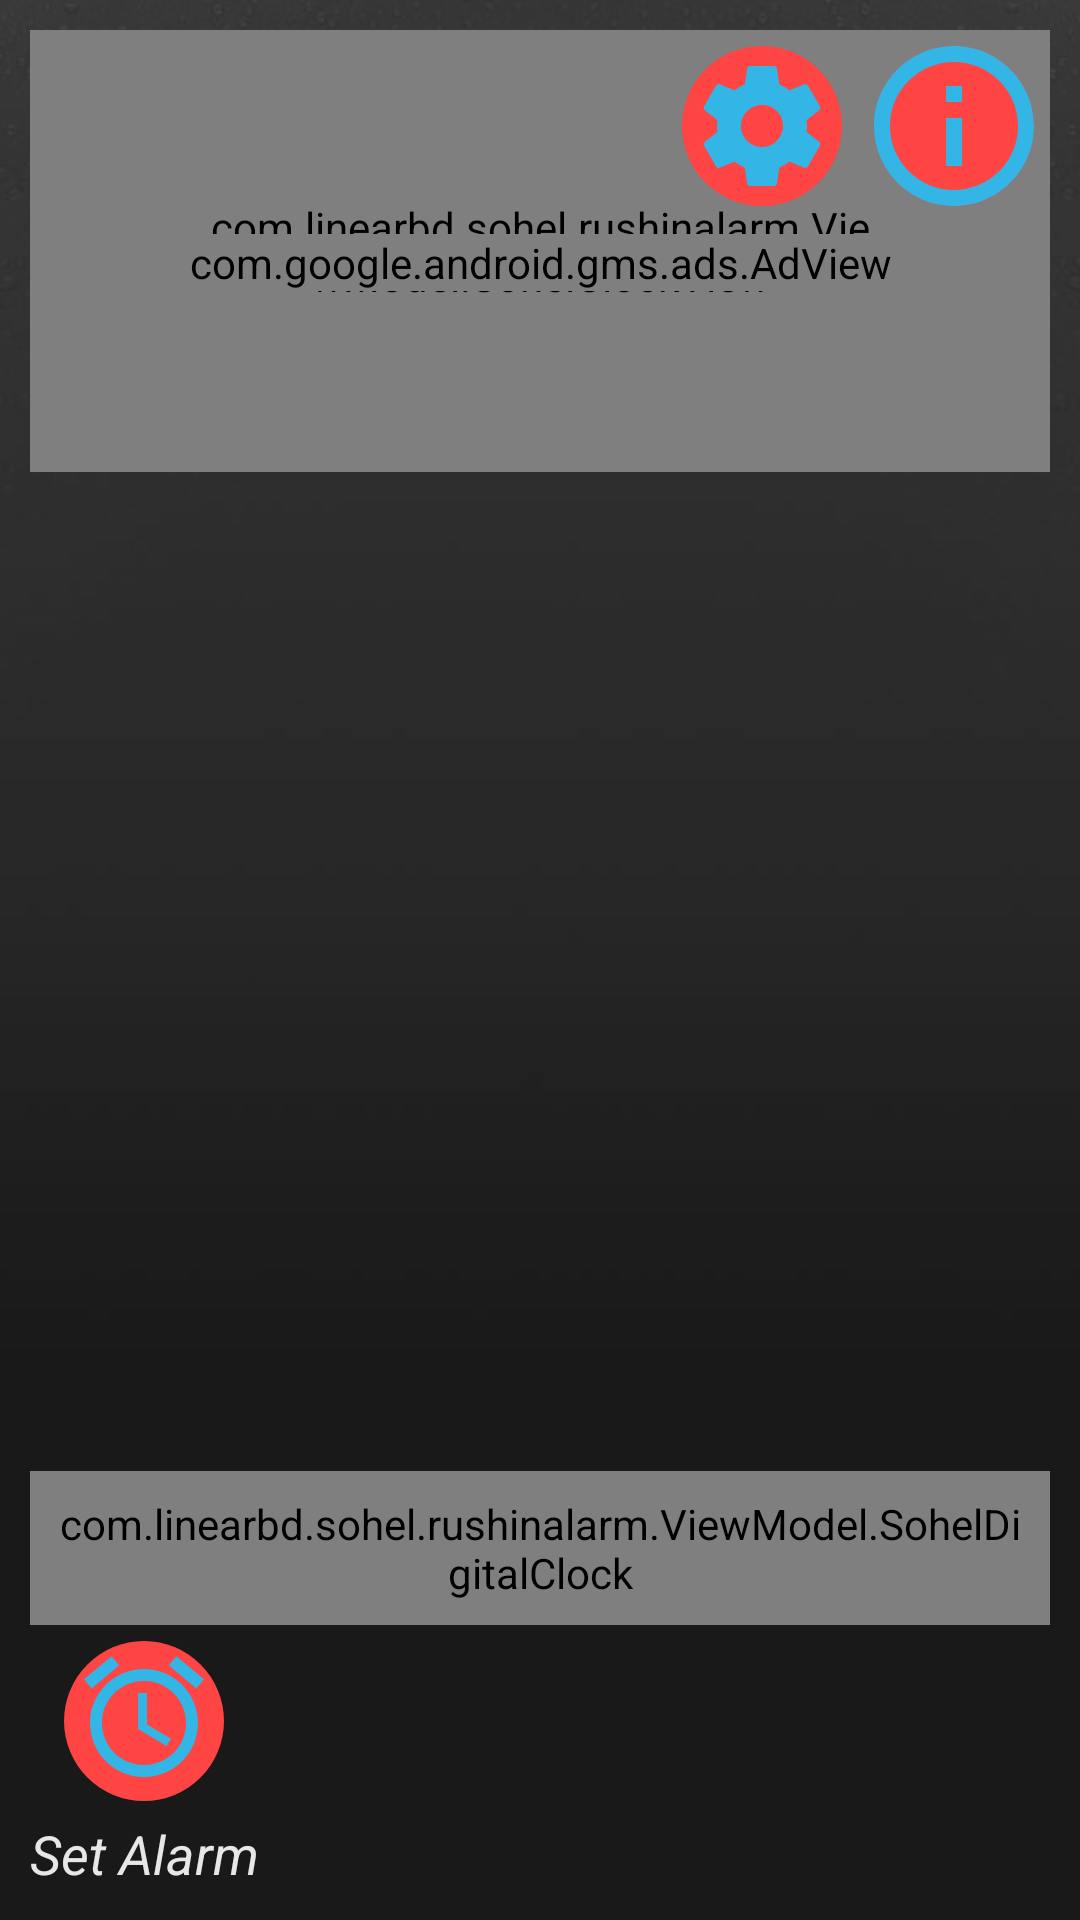

Here is an Android app screen rendered from its layout file. Give the layout XML and the strings, colors and styles it references.
<!-- AndroidManifest.xml: application theme MaterialAnimations.Black -->
<!-- res/layout/activity_main.xml -->
<?xml version="1.0" encoding="utf-8"?>
<RelativeLayout xmlns:android="http://schemas.android.com/apk/res/android"
    xmlns:app="http://schemas.android.com/apk/res-auto"
    xmlns:tools="http://schemas.android.com/tools"
    android:layout_width="match_parent"
    android:layout_height="match_parent"
    android:padding="@dimen/default_padding"
    android:background="@drawable/back"
    tools:context="com.linearbd.sohel.rushinalarm.MainActivity">

    <ImageView
        style="@style/ImageIcon"
        android:layout_alignParentEnd="true"
        android:src="@drawable/info"
        android:id="@+id/info"/>

    <ImageView
        style="@style/ImageIcon"
        android:src="@drawable/settings"
        android:id="@+id/settings"
        android:layout_toStartOf="@+id/info"/>

    <com.linearbd.sohel.rushinalarm.ViewModel.SohelClockView
        android:padding="@dimen/analog_clock_padding"
        android:layout_width="match_parent"
        android:layout_height="wrap_content"
        android:id="@+id/analog_clock"/>

    <RelativeLayout
        android:layout_width="wrap_content"
        android:layout_height="wrap_content"
        android:id="@+id/alarm_container"
        android:layout_alignParentBottom="true">

        <ImageView
            style="@style/ImageIcon"
            android:src="@drawable/alarm"
            android:layout_centerHorizontal="true"
            android:id="@+id/alarm"/>

        <TextView
            android:layout_width="wrap_content"
            android:layout_height="wrap_content"
            style="@style/Text.Medium"
            android:layout_below="@+id/alarm"
            android:text="@string/set_alarm"/>

    </RelativeLayout>



    <com.google.android.gms.ads.AdView
        xmlns:ads="http://schemas.android.com/apk/res-auto"
        android:id="@+id/adView"
        android:layout_width="wrap_content"
        android:layout_height="wrap_content"
        android:layout_marginTop="@dimen/small_padding"
        android:layout_centerHorizontal="true"
        android:layout_below="@+id/info"
        ads:adSize="@string/ad_size"
        ads:adUnitId="@string/ad_unit_id">
    </com.google.android.gms.ads.AdView>

    <com.linearbd.sohel.rushinalarm.ViewModel.SohelDigitalClock
        android:layout_width="wrap_content"
        android:layout_height="wrap_content"
        android:padding="@dimen/medium_padding"
        android:background="@drawable/digital_clock_back"
        android:layout_above="@+id/alarm_container"
        android:id="@+id/digital_clock"
        android:textSize="@dimen/extra_large_text_size"
        android:textColor="@color/text_light"
        android:textStyle="bold"
        android:text="00:00:00"
        android:layout_centerHorizontal="true"/>


</RelativeLayout>
<!-- resources referenced by this layout -->
<resources>
  <color name="text_light">@android:color/white</color>
  <dimen name="analog_clock_padding">56dp</dimen>
  <dimen name="default_padding">10dp</dimen>
  <dimen name="extra_large_text_size">30sp</dimen>
  <dimen name="medium_padding">8dp</dimen>
  <dimen name="small_padding">4dp</dimen>
  <!-- drawable alarm (drawable) -->
  <?xml version="1.0" encoding="utf-8"?>
  <layer-list xmlns:android="http://schemas.android.com/apk/res/android">
  
      <item>
          <shape android:shape="oval">
              <solid android:color="@color/sample_red" />
  
              <corners android:radius="8dp"/>
          </shape>
      </item>
  
      <item>
          <bitmap android:src="@drawable/im_alarm"
              android:tint="@color/sample_blue" />
      </item>
  
  
  </layer-list>
  <string name="ad_size">BANNER</string>
  <string name="ad_unit_id">ca-app-pub-5474497946967422/4240769906</string>
  <string name="set_alarm">Set Alarm</string>
  <style name="ImageIcon">
          <item name="android:clickable">true</item>
          <item name="android:layout_width">@dimen/icon_size</item>
          <item name="android:layout_height">@dimen/icon_size</item>
          <item name="android:background">?attr/selectableItemBackgroundBorderless</item>
          <item name="android:elevation">@dimen/small_padding</item>
      </style>
  <style name="Text.Medium" parent="Text">
          <item name="android:textColor">@color/theme_black_text</item>
          <item name="android:textSize">@dimen/medium_text_size</item>
          <item name="android:textStyle">italic</item>
      </style>
  <style name="MaterialAnimations.Black" parent="AppTheme">
          <item name="android:colorPrimary">@color/theme_black_primary</item>
          <item name="android:colorPrimaryDark">@color/theme_black_primary</item>
          <item name="android:textColorPrimary">@color/theme_black_text</item>
          <item name="android:statusBarColor">@color/theme_black_primary_dark</item>
          <item name="android:windowBackground">@color/theme_black_background</item>
          <item name="android:colorAccent">@color/theme_black_accent</item>
          <item name="android:dialogTheme">@style/Theme.Dialog</item>
      </style>
  <color name="sample_red">#ff4444</color>
  <color name="sample_blue">#33b5e5</color>
  <color name="text_dark">#616161</color>
  <dimen name="icon_size">64dp</dimen>
  <style name="Text">
          <item name="android:layout_width">wrap_content</item>
          <item name="android:layout_height">wrap_content</item>
          <item name="android:textColor">@color/text_light</item>
          <item name="android:textStyle">bold</item>
      </style>
  <color name="theme_black_text">#e7e7e7</color>
  <dimen name="medium_text_size">18sp</dimen>
  <color name="theme_black_primary">#555555</color>
  <color name="theme_black_primary_dark">#000000</color>
  <color name="theme_black_background">#757575</color>
  <color name="theme_black_accent">#ffffff</color>
  <style name="Theme.Dialog" parent="android:Theme.Material.Light.Dialog">
  
          <item name="android:colorAccent">@color/theme_blue_primary</item>
          <item name="android:colorPrimary">@color/sample_blue</item>
          <item name="android:colorPrimaryDark">@color/theme_blue_accent</item>
  
      </style>
  <color name="material_animations_primary">#039BE5</color>
  <color name="material_animations_primary_dark">#0277BD</color>
  <color name="material_animations_accent">#3F51B5</color>
  <style name="MaterialAnimations.TextAppearance.Title" parent="android:TextAppearance.Material.Title">
          <item name="android:textColor">?android:textColorPrimary</item>
      </style>
  <color name="light_grey">#E0E0E0</color>
  <style name="DrawerArrowStyle" parent="@style/Widget.AppCompat.DrawerArrowToggle">
          <item name="spinBars">true</item>
          <item name="color">@android:color/white</item>
      </style>
  <color name="theme_blue_primary">#4FC3F7</color>
  <color name="theme_blue_accent">#ff193a</color>
</resources>
